Image classification data set "bigChange" (Doris1039/SolarCell-defect-detect on GitHub). Class labels (7): break, cell faults, dark spot, finger interruptions, functional, material defect, microcrack.

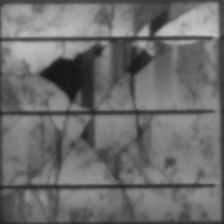
Label: break

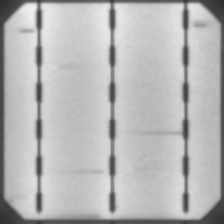
Label: finger interruptions

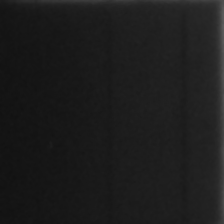
Label: cell faults

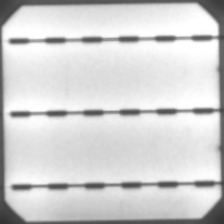
Label: functional

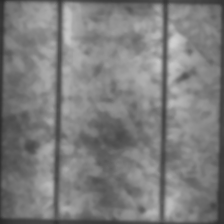
Label: microcrack

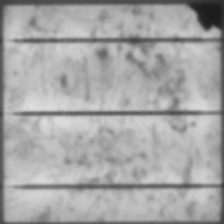
Label: dark spot
